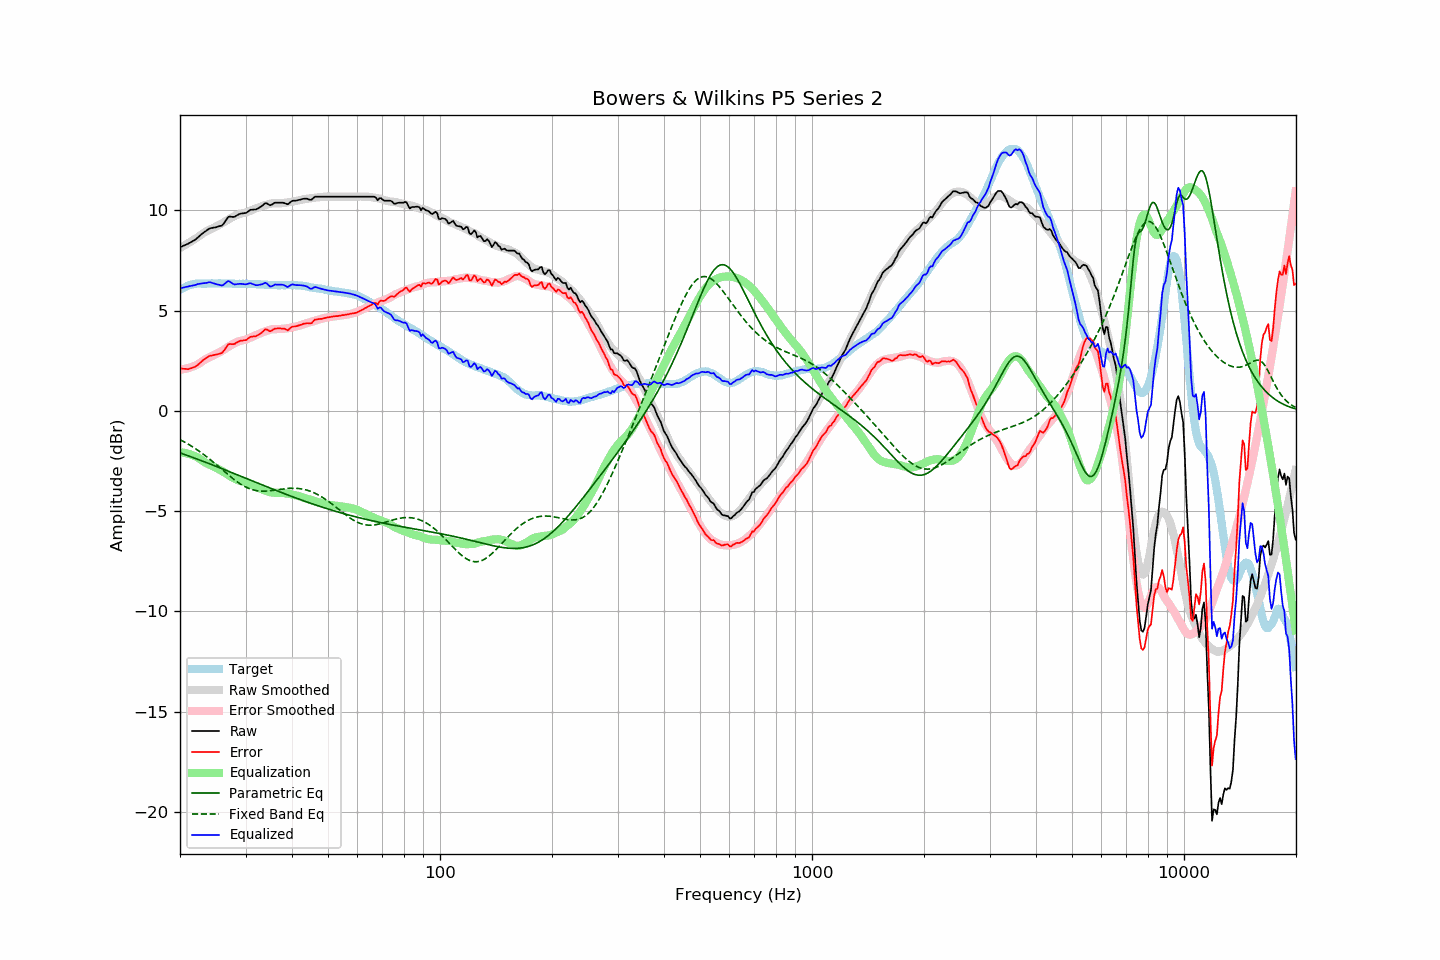

Data behind this chart, as committed beside it:
frequency, raw, error, smoothed, error_smoothed, equalization, parametric_eq, fixed_band_eq, equalized_raw, equalized_smoothed, target
20.00, 8.17, 2.13, 8.12, 2.06, -2.06, -2.09, -1.43, 6.11, 6.06, 6.04
20.20, 8.20, 2.11, 8.17, 2.07, -2.07, -2.12, -1.47, 6.13, 6.10, 6.09
20.40, 8.24, 2.10, 8.22, 2.08, -2.08, -2.15, -1.52, 6.16, 6.14, 6.14
20.61, 8.26, 2.10, 8.27, 2.10, -2.10, -2.18, -1.56, 6.17, 6.17, 6.16
20.81, 8.31, 2.09, 8.31, 2.11, -2.11, -2.21, -1.61, 6.19, 6.20, 6.22
21.02, 8.34, 2.08, 8.36, 2.13, -2.13, -2.23, -1.65, 6.20, 6.23, 6.26
21.23, 8.39, 2.11, 8.41, 2.16, -2.16, -2.26, -1.70, 6.23, 6.25, 6.28
21.44, 8.43, 2.13, 8.46, 2.18, -2.18, -2.29, -1.75, 6.24, 6.28, 6.30
21.66, 8.47, 2.16, 8.51, 2.21, -2.21, -2.32, -1.80, 6.26, 6.30, 6.32
21.87, 8.52, 2.19, 8.56, 2.25, -2.25, -2.35, -1.85, 6.27, 6.32, 6.33
22.09, 8.58, 2.23, 8.61, 2.28, -2.28, -2.38, -1.90, 6.30, 6.33, 6.35
22.31, 8.65, 2.29, 8.66, 2.32, -2.32, -2.41, -1.96, 6.33, 6.35, 6.36
22.54, 8.71, 2.36, 8.72, 2.37, -2.37, -2.44, -2.01, 6.34, 6.35, 6.36
22.76, 8.79, 2.43, 8.78, 2.43, -2.43, -2.47, -2.07, 6.36, 6.36, 6.36
22.99, 8.86, 2.51, 8.84, 2.48, -2.48, -2.50, -2.13, 6.37, 6.36, 6.35
23.22, 8.92, 2.57, 8.90, 2.54, -2.54, -2.53, -2.19, 6.38, 6.36, 6.35
23.45, 8.97, 2.62, 8.95, 2.59, -2.59, -2.56, -2.25, 6.38, 6.36, 6.35
23.69, 9.02, 2.67, 8.99, 2.63, -2.63, -2.59, -2.31, 6.40, 6.36, 6.36
23.92, 9.09, 2.73, 9.02, 2.67, -2.67, -2.62, -2.38, 6.42, 6.36, 6.36
24.16, 9.12, 2.76, 9.06, 2.70, -2.70, -2.66, -2.44, 6.42, 6.36, 6.36
24.40, 9.13, 2.76, 9.09, 2.74, -2.74, -2.69, -2.51, 6.39, 6.36, 6.37
24.65, 9.15, 2.79, 9.13, 2.78, -2.78, -2.72, -2.57, 6.37, 6.36, 6.36
24.89, 9.16, 2.80, 9.18, 2.82, -2.82, -2.75, -2.64, 6.34, 6.36, 6.36
25.14, 9.18, 2.82, 9.22, 2.86, -2.86, -2.78, -2.71, 6.31, 6.36, 6.36
25.39, 9.21, 2.84, 9.26, 2.90, -2.90, -2.81, -2.78, 6.30, 6.36, 6.37
25.65, 9.23, 2.86, 9.31, 2.95, -2.95, -2.84, -2.84, 6.28, 6.36, 6.37
25.91, 9.24, 2.89, 9.35, 2.99, -2.99, -2.88, -2.91, 6.25, 6.36, 6.36
26.16, 9.33, 2.97, 9.40, 3.04, -3.04, -2.91, -2.98, 6.29, 6.36, 6.36
26.43, 9.44, 3.09, 9.44, 3.09, -3.09, -2.94, -3.05, 6.35, 6.36, 6.36
26.69, 9.57, 3.21, 9.49, 3.14, -3.14, -2.97, -3.12, 6.43, 6.35, 6.36
26.96, 9.67, 3.32, 9.55, 3.19, -3.19, -3.00, -3.19, 6.48, 6.35, 6.36
27.23, 9.69, 3.34, 9.60, 3.25, -3.25, -3.04, -3.25, 6.45, 6.35, 6.36
27.50, 9.69, 3.33, 9.64, 3.29, -3.29, -3.07, -3.32, 6.39, 6.35, 6.36
27.77, 9.68, 3.33, 9.68, 3.34, -3.34, -3.10, -3.38, 6.34, 6.35, 6.35
28.05, 9.69, 3.34, 9.73, 3.38, -3.38, -3.13, -3.44, 6.31, 6.35, 6.35
28.33, 9.74, 3.40, 9.76, 3.42, -3.42, -3.17, -3.50, 6.32, 6.34, 6.34
28.62, 9.78, 3.45, 9.80, 3.45, -3.45, -3.20, -3.56, 6.33, 6.34, 6.34
28.90, 9.83, 3.48, 9.83, 3.48, -3.48, -3.23, -3.61, 6.34, 6.34, 6.35
29.19, 9.85, 3.51, 9.85, 3.50, -3.50, -3.26, -3.66, 6.34, 6.34, 6.34
29.48, 9.86, 3.51, 9.86, 3.52, -3.52, -3.30, -3.71, 6.33, 6.34, 6.35
29.78, 9.87, 3.53, 9.88, 3.54, -3.54, -3.33, -3.76, 6.32, 6.34, 6.34
30.08, 9.88, 3.53, 9.90, 3.56, -3.56, -3.36, -3.80, 6.31, 6.34, 6.35
30.38, 9.92, 3.59, 9.93, 3.59, -3.59, -3.39, -3.84, 6.33, 6.33, 6.34
30.68, 9.99, 3.65, 9.96, 3.62, -3.62, -3.43, -3.87, 6.36, 6.33, 6.34
30.99, 10.03, 3.70, 9.99, 3.66, -3.66, -3.46, -3.90, 6.37, 6.33, 6.34
31.30, 10.04, 3.71, 10.03, 3.70, -3.70, -3.49, -3.93, 6.33, 6.33, 6.33
31.61, 10.05, 3.72, 10.06, 3.74, -3.74, -3.52, -3.95, 6.31, 6.33, 6.33
31.93, 10.05, 3.72, 10.10, 3.77, -3.77, -3.56, -3.97, 6.27, 6.32, 6.33
32.24, 10.08, 3.76, 10.12, 3.81, -3.81, -3.59, -3.98, 6.27, 6.32, 6.32
32.57, 10.12, 3.81, 10.16, 3.84, -3.84, -3.62, -3.99, 6.28, 6.31, 6.32
32.89, 10.18, 3.86, 10.19, 3.88, -3.88, -3.65, -4.00, 6.30, 6.31, 6.32
33.22, 10.23, 3.92, 10.22, 3.91, -3.91, -3.69, -4.00, 6.32, 6.31, 6.31
33.55, 10.30, 3.99, 10.24, 3.94, -3.94, -3.72, -4.00, 6.35, 6.30, 6.31
33.89, 10.37, 4.07, 10.27, 3.97, -3.97, -3.75, -4.00, 6.40, 6.30, 6.30
34.23, 10.36, 4.06, 10.29, 4.00, -4.00, -3.78, -4.00, 6.36, 6.29, 6.30
34.57, 10.31, 4.02, 10.31, 4.02, -4.02, -3.81, -3.99, 6.28, 6.29, 6.29
34.92, 10.26, 3.97, 10.33, 4.05, -4.05, -3.85, -3.98, 6.20, 6.28, 6.29
35.27, 10.28, 4.01, 10.35, 4.07, -4.07, -3.88, -3.97, 6.22, 6.28, 6.28
35.62, 10.33, 4.06, 10.36, 4.08, -4.08, -3.91, -3.96, 6.26, 6.28, 6.28
35.97, 10.39, 4.11, 10.36, 4.08, -4.08, -3.94, -3.95, 6.30, 6.28, 6.28
... 635 more rows
